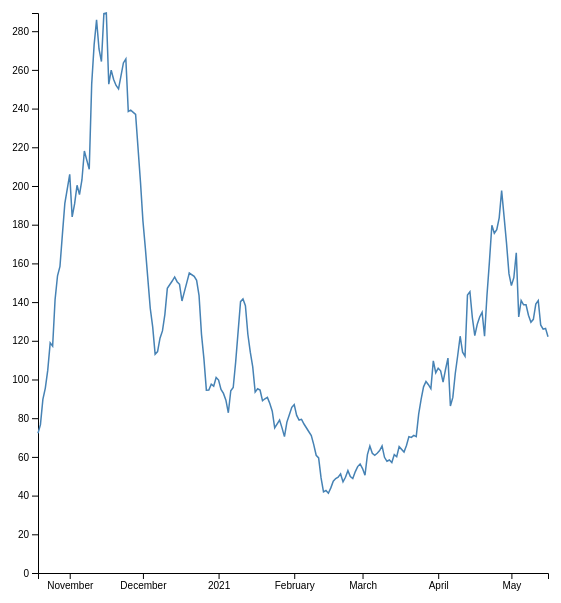
D3 v4 page, settled after 360 driven frames (6 s of simulated time); the page loaded 1 data file(s).



// set the dimensions and margins of the graph
var margin = {top: 10, right: 230, bottom: 30, left: 60},
    width = 800 - margin.left - margin.right,
    height = 600 - margin.top - margin.bottom;

// append the svg object to the body of the page
var svg = d3.select("#my_dataviz")
  .append("svg")
    .attr("width", width + margin.left + margin.right)
    .attr("height", height + margin.top + margin.bottom)
  .append("g")
    .attr("transform",
          "translate(" + margin.left + "," + margin.top + ")");

//Read the data
d3.csv("data.csv",

  // When reading the csv, I must format variables:
  function(d){
    return { date : d3.timeParse("%Y-%m-%d")(d.date), value : d.value }
  },

  // Now I can use this dataset:
  function(data) {
          console.log(data);

    // Add X axis --> it is a date format
    var x = d3.scaleTime()
      .domain(d3.extent(data, function(d) { return d.date; }))
      .range([ 0, width ]);
    svg.append("g")
      .attr("transform", "translate(0," + height + ")")
      .call(d3.axisBottom(x));

    // Add Y axis
    var y = d3.scaleLinear()
      .domain([0, d3.max(data, function(d) { return +d.value; })])
      .range([ height, 0 ]);
    svg.append("g")
      .call(d3.axisLeft(y));
  // This allows to find the closest X index of the mouse:
  var bisect = d3.bisector(function(d) { return d.date; }).left;

  // Create the circle that travels along the curve of chart
  var focus = svg
    .append('g')
    .append('circle')
      .style("fill", "none")
      .attr("stroke", "black")
      .attr('r', 8.5)
      .style("opacity", 0)

  // Create the text that travels along the curve of chart
  var focusText = svg
    .append('g')
    .append('text')
      .style("opacity", 0)
      .attr("text-anchor", "left")
      .attr("alignment-baseline", "middle")


    // Add the line
    svg.append("path")
      .datum(data)
      .attr("fill", "none")
      .attr("stroke", "steelblue")
      .attr("stroke-width", 1.5)
      .attr("d", d3.line()
        .x(function(d) { return x(d.date) })
        .y(function(d) { return y(d.value) })
        )

  // Create a rect on top of the svg area: this rectangle recovers mouse position
  svg
    .append('rect')
    .style("fill", "none")
    .style("pointer-events", "all")
    .attr('width', width)
    .attr('height', height)
    .on('mouseover', mouseover)
    .on('mousemove', mousemove)
    .on('mouseout', mouseout);


  // What happens when the mouse move -> show the annotations at the right positions.
  function mouseover() {
    focus.style("opacity", 1)
    focusText.style("opacity",1)
  }

  function mousemove() {
    // recover coordinate we need
    var x0 = x.invert(d3.mouse(this)[0]);
    var i = bisect(data, x0, 1);
    selectedData = data[i]
    focus
      .attr("cx", x(selectedData.date))
      .attr("cy", y(selectedData.value))
    focusText
      .html(selectedData.date.toDateString() + "  -  " + selectedData.value)
      .attr("x", x(selectedData.date)+15)
      .attr("y", y(selectedData.value))
    }
  function mouseout() {
    focus.style("opacity", 0)
    focusText.style("opacity", 0)
  }
})



### data: data.csv
date, value
2020-10-19, 72.2
2020-10-20, 76.65
2020-10-21, 89.7
2020-10-22, 95.55
2020-10-23, 104.8
2020-10-24, 118.9
2020-10-25, 117.2
2020-10-26, 141.3
2020-10-27, 153.6
2020-10-28, 158.4
2020-10-29, 175
2020-10-30, 191
2020-11-01, 206
2020-11-02, 184
2020-11-03, 190.7
2020-11-04, 200.4
2020-11-05, 195.6
2020-11-06, 203.1
2020-11-07, 218.1
2020-11-09, 208.6
2020-11-10, 252.6
2020-11-11, 272.9
2020-11-12, 285.9
2020-11-13, 270.8
2020-11-14, 264.3
2020-11-15, 289.1
2020-11-16, 289.4
2020-11-17, 252.6
2020-11-18, 259.8
2020-11-19, 255
2020-11-20, 251.9
2020-11-21, 250.2
2020-11-23, 263.6
2020-11-24, 265.7
2020-11-25, 238.5
2020-11-26, 239.2
2020-11-28, 237
2020-11-30, 202
2020-12-01, 182
2020-12-02, 167.7
2020-12-03, 152.3
2020-12-04, 136.8
2020-12-05, 127.2
2020-12-06, 113.1
2020-12-07, 114.4
2020-12-08, 121.3
2020-12-09, 125.1
2020-12-10, 133.7
2020-12-11, 147.1
2020-12-13, 150.9
2020-12-14, 153.0
2020-12-15, 150.5
2020-12-16, 149.2
2020-12-17, 140.6
2020-12-18, 145.4
2020-12-19, 150.2
2020-12-20, 155.0
2020-12-22, 153.3
2020-12-23, 151.2
2020-12-24, 143.3
... 139 more rows